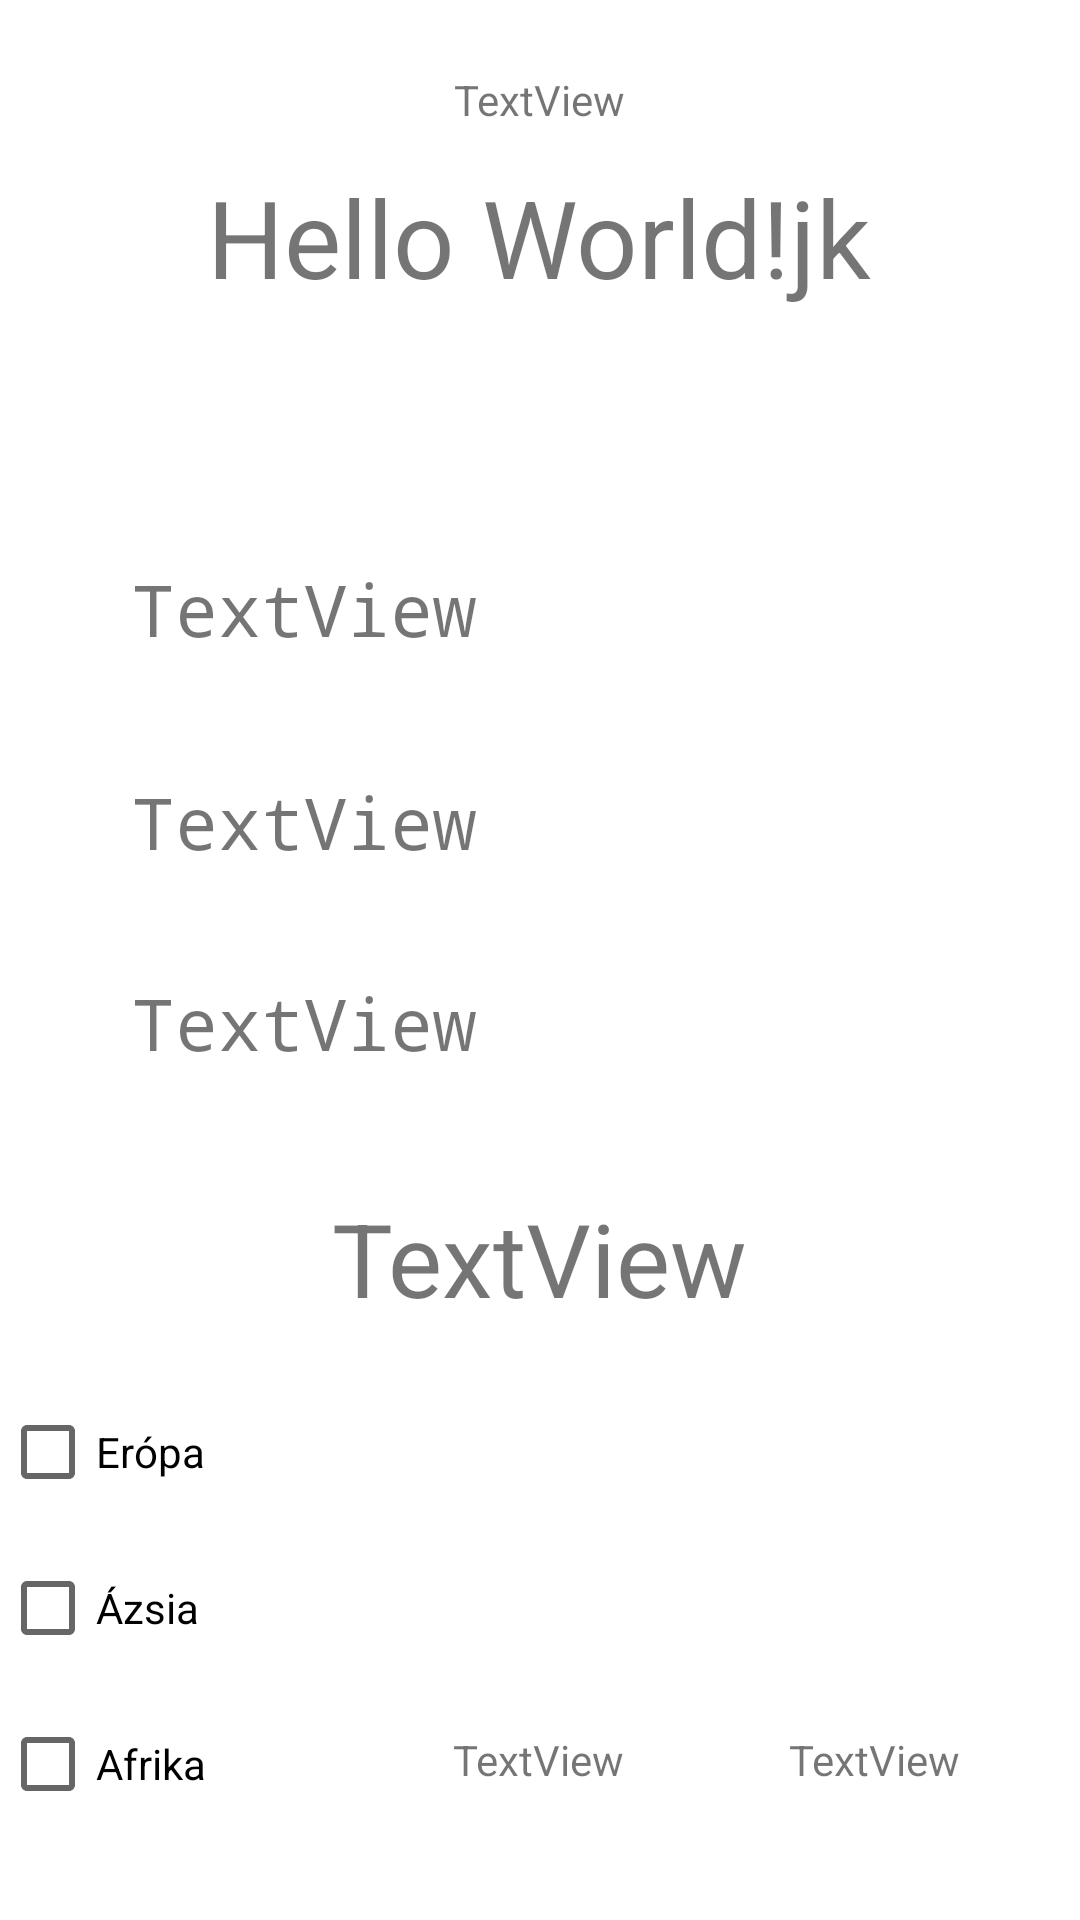

Write the Android layout XML for this screen, with the resource values it uses.
<!-- AndroidManifest.xml: application theme Theme.ChildMath -->
<!-- res/layout/activity_capitals.xml -->
<?xml version="1.0" encoding="utf-8"?>
<androidx.constraintlayout.widget.ConstraintLayout xmlns:android="http://schemas.android.com/apk/res/android"
    xmlns:app="http://schemas.android.com/apk/res-auto"
    xmlns:tools="http://schemas.android.com/tools"
    android:layout_width="match_parent"
    android:layout_height="match_parent"
    tools:context=".LesserGreater">

    <TextView
        android:id="@+id/haha1"
        android:layout_width="343dp"
        android:layout_height="104dp"
        android:text="Hello World!jk"
        android:textAlignment="center"
        android:textSize="36sp"
        app:layout_constraintBottom_toBottomOf="parent"
        app:layout_constraintEnd_toEndOf="parent"
        app:layout_constraintHorizontal_bias="0.493"
        app:layout_constraintStart_toStartOf="parent"
        app:layout_constraintTop_toTopOf="parent"
        app:layout_constraintVertical_bias="0.102" />

    <TextView
        android:id="@+id/winstate"
        android:layout_width="wrap_content"
        android:layout_height="wrap_content"
        android:layout_marginTop="96dp"
        android:text="TextView"
        android:textAlignment="center"
        android:textSize="34sp"
        app:layout_constraintEnd_toEndOf="parent"
        app:layout_constraintHorizontal_bias="0.498"
        app:layout_constraintStart_toStartOf="parent"
        app:layout_constraintTop_toBottomOf="@+id/button2" />

    <TextView
        android:id="@+id/results"
        android:layout_width="wrap_content"
        android:layout_height="wrap_content"
        android:layout_marginEnd="40dp"
        android:layout_marginBottom="44dp"
        android:text="TextView"
        app:layout_constraintBottom_toBottomOf="parent"
        app:layout_constraintEnd_toEndOf="parent" />

    <TextView
        android:id="@+id/remaining"
        android:layout_width="wrap_content"
        android:layout_height="wrap_content"
        android:layout_marginBottom="44dp"
        android:text="TextView"
        app:layout_constraintBottom_toBottomOf="parent"
        app:layout_constraintEnd_toEndOf="parent"
        app:layout_constraintHorizontal_bias="0.498"
        app:layout_constraintStart_toStartOf="parent" />

    <TextView
        android:id="@+id/button1"
        android:layout_width="0dp"
        android:layout_height="43dp"
        android:layout_marginStart="44dp"
        android:layout_marginTop="28dp"
        android:fontFamily="monospace"
        android:text="TextView"
        android:textSize="24sp"
        app:layout_constraintStart_toStartOf="parent"
        app:layout_constraintTop_toBottomOf="@+id/haha1" />

    <TextView
        android:id="@+id/button2"
        android:layout_width="0dp"
        android:layout_height="43dp"
        android:layout_marginTop="28dp"
        android:fontFamily="monospace"
        android:text="TextView"
        android:textSize="24sp"
        app:layout_constraintStart_toStartOf="@+id/button1"
        app:layout_constraintTop_toBottomOf="@+id/button1" />

    <TextView
        android:id="@+id/button3"
        android:layout_width="0dp"
        android:layout_height="46dp"
        android:layout_marginTop="24dp"
        android:fontFamily="monospace"
        android:text="TextView"
        android:textSize="24sp"
        app:layout_constraintStart_toStartOf="@+id/button2"
        app:layout_constraintTop_toBottomOf="@+id/button2" />
    <CheckBox
        android:id="@+id/afrikacheck"
        android:layout_width="wrap_content"
        android:layout_height="wrap_content"
        android:layout_marginBottom="28dp"
        android:text="Afrika"
        app:layout_constraintBottom_toBottomOf="parent"
        app:layout_constraintStart_toStartOf="parent" />

    <CheckBox
        android:id="@+id/asiacheck"
        android:layout_width="wrap_content"
        android:layout_height="wrap_content"
        android:layout_marginBottom="4dp"
        android:text="Ázsia"
        app:layout_constraintBottom_toTopOf="@+id/afrikacheck"
        app:layout_constraintStart_toStartOf="parent" />

    <CheckBox
        android:id="@+id/europacheck"
        android:layout_width="wrap_content"
        android:layout_height="wrap_content"
        android:layout_marginBottom="4dp"
        android:text="Erópa"
        app:layout_constraintBottom_toTopOf="@+id/asiacheck"
        app:layout_constraintStart_toStartOf="parent" />

    <TextView
        android:id="@+id/kontiText"
        android:layout_width="wrap_content"
        android:layout_height="wrap_content"
        android:layout_marginBottom="12dp"
        android:text="TextView"
        app:layout_constraintBottom_toTopOf="@+id/haha1"
        app:layout_constraintEnd_toEndOf="@+id/haha1"
        app:layout_constraintStart_toStartOf="@+id/haha1" />

</androidx.constraintlayout.widget.ConstraintLayout>
<!-- resources referenced by this layout -->
<resources>
  <style name="Theme.ChildMath" parent="Theme.MaterialComponents.DayNight.DarkActionBar">
          
          <item name="colorPrimary">@color/purple_500</item>
          <item name="colorPrimaryVariant">@color/purple_700</item>
          <item name="colorOnPrimary">@color/white</item>
          
          <item name="colorSecondary">@color/teal_200</item>
          <item name="colorSecondaryVariant">@color/teal_700</item>
          <item name="colorOnSecondary">@color/black</item>
          
          <item name="android:statusBarColor" tools:targetApi="l">?attr/colorPrimaryVariant</item>
          
      </style>
  <!-- not gathered from this repository: default colours our renderer supplied (Android Studio template values) -->
  <color name="purple_500">#FF6200EE</color>
  <color name="purple_700">#FF3700B3</color>
  <color name="teal_200">#FF03DAC5</color>
  <color name="teal_700">#FF018786</color>
  <color name="black">#FF000000</color>
  <color name="white">#FFFFFFFF</color>
</resources>
